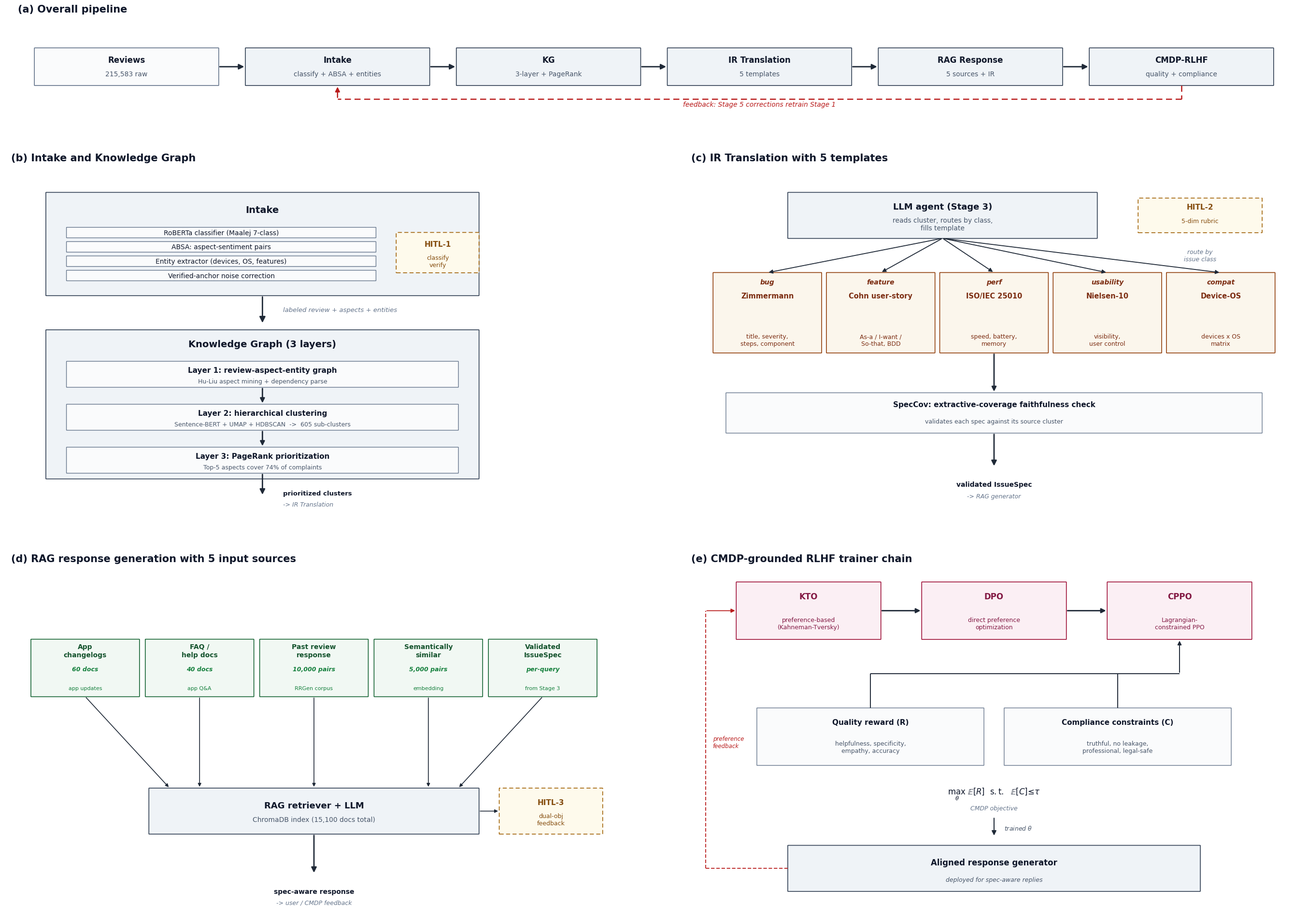

Reproduce this figure in Python.
"""Generate Figure 1 (IssueSpec architecture) -- v3: clearer, no overlap.

Larger fonts (10-13), more spacing, simplified text per box.
"""

import matplotlib.pyplot as plt
from matplotlib.patches import FancyBboxPatch, FancyArrowPatch
from matplotlib.gridspec import GridSpec

COLORS = {
    "stage":         "#EFF3F7",
    "stage_edge":    "#334155",
    "substep":       "#FAFBFC",
    "substep_edge":  "#64748B",
    "template":      "#FBF6EC",
    "template_edge": "#92400E",
    "source":        "#F1F8F3",
    "source_edge":   "#166534",
    "trainer":       "#FBEFF4",
    "trainer_edge":  "#9F1239",
    "hitl":          "#FEFAEC",
    "hitl_edge":     "#A16207",
    "arrow":         "#1F2937",
    "feedback":      "#B91C1C",
    "text":          "#0F172A",
    "subtext":       "#475569",
    "label":         "#64748B",
}
FONT = "DejaVu Sans"


def rounded_box(ax, x, y, w, h, fill, edge, lw=1.2, ls="-", radius=0.04):
    ax.add_patch(FancyBboxPatch(
        (x, y), w, h,
        boxstyle=f"round,pad=0.02,rounding_size={radius}",
        linewidth=lw, edgecolor=edge, facecolor=fill, linestyle=ls,
    ))


def arrow(ax, x0, y0, x1, y1, color=None, lw=2.0, style="-|>", mut=16):
    ax.add_patch(FancyArrowPatch(
        (x0, y0), (x1, y1),
        arrowstyle=style, mutation_scale=mut,
        color=color or COLORS["arrow"], linewidth=lw,
    ))


def t(ax, x, y, text, size=10, color=None, ha="center", va="center",
      weight="normal", style="normal"):
    ax.text(x, y, text, fontsize=size, color=color or COLORS["text"],
            ha=ha, va=va, fontweight=weight, style=style, family=FONT)


def title(ax, text):
    ax.text(0.01, 1.02, text, transform=ax.transAxes, fontsize=15,
            fontweight="bold", color=COLORS["text"], va="bottom", ha="left",
            family=FONT)


# ============================================================
# (a) Overall pipeline (top, full width)
# ============================================================
def draw_a(ax):
    ax.set_xlim(0, 120); ax.set_ylim(0, 18); ax.axis("off")
    title(ax, "(a) Overall pipeline")

    stages = [
        ("Reviews",       "215,583 raw"),
        ("Intake",        "classify + ABSA + entities"),
        ("KG",            "3-layer + PageRank"),
        ("IR Translation","5 templates"),
        ("RAG Response",  "5 sources + IR"),
        ("CMDP-RLHF",     "quality + compliance"),
    ]
    n = len(stages)
    w = 17.0; gap = 2.5
    total = n * w + (n - 1) * gap
    x0 = (120 - total) / 2
    y = 5; h = 7

    centers = []
    for i, (name, sub) in enumerate(stages):
        x = x0 + i * (w + gap)
        is_first = (i == 0)
        fill = COLORS["substep"] if is_first else COLORS["stage"]
        edge = COLORS["substep_edge"] if is_first else COLORS["stage_edge"]
        rounded_box(ax, x, y, w, h, fill, edge)
        t(ax, x + w/2, y + h - 2.2, name, size=12, weight="bold")
        t(ax, x + w/2, y + 2.2, sub, size=10, color=COLORS["subtext"])
        centers.append(x + w/2)

    for i in range(n - 1):
        x_a = x0 + (i + 1) * w + i * gap
        x_b = x0 + (i + 1) * w + (i + 1) * gap
        arrow(ax, x_a, y + h/2, x_b, y + h/2)

    fx0 = centers[-1]; fx1 = centers[1]; fy = y - 2.5
    ax.plot([fx0, fx0], [y, fy], color=COLORS["feedback"], lw=1.8,
            linestyle=(0, (5, 3)))
    ax.plot([fx0, fx1], [fy, fy], color=COLORS["feedback"], lw=1.8,
            linestyle=(0, (5, 3)))
    arrow(ax, fx1, fy, fx1, y, color=COLORS["feedback"], lw=1.8, mut=14)
    t(ax, (fx0 + fx1) / 2, fy - 1.0,
      "feedback: Stage 5 corrections retrain Stage 1",
      size=10, color=COLORS["feedback"], style="italic")


# ============================================================
# (b) Intake + Knowledge Graph
# ============================================================
def draw_b(ax):
    ax.set_xlim(0, 60); ax.set_ylim(0, 60); ax.axis("off")
    title(ax, "(b) Intake and Knowledge Graph")

    rounded_box(ax, 4, 38, 42, 18, COLORS["stage"], COLORS["stage_edge"])
    t(ax, 25, 53, "Intake", size=14, weight="bold")
    subs = [
        "RoBERTa classifier (Maalej 7-class)",
        "ABSA: aspect-sentiment pairs",
        "Entity extractor (devices, OS, features)",
        "Verified-anchor noise correction",
    ]
    for i, s in enumerate(subs):
        sy = 49 - i * 2.5
        rounded_box(ax, 6, sy - 0.9, 30, 1.8,
                    COLORS["substep"], COLORS["substep_edge"], lw=1.0)
        t(ax, 21, sy, s, size=10)

    rounded_box(ax, 38, 42, 8, 7, COLORS["hitl"], COLORS["hitl_edge"],
                ls=(0, (5, 3)))
    t(ax, 42, 47, "HITL-1", size=11, weight="bold", color="#854D0E")
    t(ax, 42, 44, "classify\nverify", size=9, color="#854D0E")

    arrow(ax, 25, 38, 25, 33, mut=18)
    t(ax, 27, 35.5, "labeled review + aspects + entities",
      size=9.5, color=COLORS["label"], style="italic", ha="left")

    rounded_box(ax, 4, 6, 42, 26, COLORS["stage"], COLORS["stage_edge"])
    t(ax, 25, 29.5, "Knowledge Graph (3 layers)", size=14, weight="bold")

    rounded_box(ax, 6, 22, 38, 4.5, COLORS["substep"], COLORS["substep_edge"], lw=1.0)
    t(ax, 25, 25, "Layer 1: review-aspect-entity graph", size=11, weight="bold")
    t(ax, 25, 23, "Hu-Liu aspect mining + dependency parse",
      size=9, color=COLORS["subtext"])

    rounded_box(ax, 6, 14.5, 38, 4.5, COLORS["substep"], COLORS["substep_edge"], lw=1.0)
    t(ax, 25, 17.5, "Layer 2: hierarchical clustering", size=11, weight="bold")
    t(ax, 25, 15.5, "Sentence-BERT + UMAP + HDBSCAN  ->  605 sub-clusters",
      size=9, color=COLORS["subtext"])

    rounded_box(ax, 6, 7, 38, 4.5, COLORS["substep"], COLORS["substep_edge"], lw=1.0)
    t(ax, 25, 10, "Layer 3: PageRank prioritization", size=11, weight="bold")
    t(ax, 25, 8, "Top-5 aspects cover 74% of complaints",
      size=9, color=COLORS["subtext"])

    arrow(ax, 25, 22, 25, 19, mut=14)
    arrow(ax, 25, 14.5, 25, 11.5, mut=14)
    arrow(ax, 25, 7, 25, 3, mut=16)
    t(ax, 27, 3.5, "prioritized clusters", size=9.5, weight="bold",
      color=COLORS["text"], ha="left")
    t(ax, 27, 1.5, "-> IR Translation",
      size=9, color=COLORS["label"], style="italic", ha="left")


# ============================================================
# (c) IR Translation + 5 templates
# ============================================================
def draw_c(ax):
    ax.set_xlim(0, 60); ax.set_ylim(0, 60); ax.axis("off")
    title(ax, "(c) IR Translation with 5 templates")

    # LLM agent box
    rounded_box(ax, 10, 48, 30, 8, COLORS["stage"], COLORS["stage_edge"])
    t(ax, 25, 53.5, "LLM agent (Stage 3)", size=13, weight="bold")
    t(ax, 25, 50.5, "reads cluster, routes by class,\nfills template",
      size=10, color=COLORS["subtext"])

    # HITL-2
    rounded_box(ax, 44, 49, 12, 6, COLORS["hitl"], COLORS["hitl_edge"],
                ls=(0, (5, 3)))
    t(ax, 50, 53.5, "HITL-2", size=11, weight="bold", color="#854D0E")
    t(ax, 50, 51, "5-dim rubric", size=9, color="#854D0E")

    # Templates row -- shorter boxes (height 13 instead of 23)
    templates = [
        ("bug",       "Zimmermann",      "title, severity,\nsteps, component"),
        ("feature",   "Cohn user-story", "As-a / I-want /\nSo-that, BDD"),
        ("perf",      "ISO/IEC 25010",   "speed, battery,\nmemory"),
        ("usability", "Nielsen-10",      "visibility,\nuser control"),
        ("compat",    "Device-OS",       "devices x OS\nmatrix"),
    ]
    tw = 10.5; gap = 0.5
    total = len(templates) * tw + (len(templates) - 1) * gap
    tx0 = (60 - total) / 2
    ty = 28; th = 14   # shorter boxes
    template_tops = []

    for i, (cls, name, fields) in enumerate(templates):
        x = tx0 + i * (tw + gap)
        rounded_box(ax, x, ty, tw, th, COLORS["template"],
                    COLORS["template_edge"])
        t(ax, x + tw/2, ty + th - 1.6, cls, size=10, color="#7C2D12",
          style="italic", weight="bold")
        t(ax, x + tw/2, ty + th - 4.0, name, size=10.5, weight="bold",
          color="#7C2D12")
        t(ax, x + tw/2, ty + 2.2, fields, size=9, color="#7C2D12")
        template_tops.append((x + tw/2, ty + th))

    # Direct fan-out arrows from LLM agent bottom (y=48) to each template top
    # No intermediate "route by class" label - keep arrows clean
    llm_bottom_y = 48
    for cx, cy in template_tops:
        # Start point on LLM box bottom -- offset slightly per arrow for clarity
        # All start at same point (LLM box bottom center), fan out to templates
        arrow(ax, 25, llm_bottom_y, cx, cy, mut=12, lw=1.3)

    # "route by issue class" label -- positioned to the SIDE of the arrows
    t(ax, 50, 45, "route by\nissue class", size=9, style="italic",
      color=COLORS["label"], ha="center")

    # SpecCov
    rounded_box(ax, 4, 14, 52, 7, COLORS["substep"], COLORS["substep_edge"], lw=1.0)
    t(ax, 30, 19, "SpecCov: extractive-coverage faithfulness check",
      size=11, weight="bold")
    t(ax, 30, 16, "validates each spec against its source cluster",
      size=9, color=COLORS["subtext"])

    # Arrow from templates row down to SpecCov
    arrow(ax, 30, 28, 30, 21, mut=14)

    # Arrow from SpecCov to output
    arrow(ax, 30, 14, 30, 8, mut=16)
    t(ax, 30, 5, "validated IssueSpec", size=10, weight="bold",
      color=COLORS["text"])
    t(ax, 30, 3, "-> RAG generator",
      size=9, color=COLORS["label"], style="italic")


# ============================================================
# (d) RAG Sources
# ============================================================
def draw_d(ax):
    ax.set_xlim(0, 60); ax.set_ylim(0, 60); ax.axis("off")
    title(ax, "(d) RAG response generation with 5 input sources")

    sources = [
        ("App\nchangelogs",       "60 docs",      "app updates"),
        ("FAQ /\nhelp docs",      "40 docs",      "app Q&A"),
        ("Past review\nresponse", "10,000 pairs", "RRGen corpus"),
        ("Semantically\nsimilar", "5,000 pairs",  "embedding"),
        ("Validated\nIssueSpec",  "per-query",    "from Stage 3"),
    ]
    # Single row at top
    n = len(sources)
    sw = 10.5; sh = 10; gap = 0.6
    total = n * sw + (n - 1) * gap
    sx0 = (60 - total) / 2
    y_top = 38

    centers = []
    for i, (name, count, note) in enumerate(sources):
        x = sx0 + i * (sw + gap)
        rounded_box(ax, x, y_top, sw, sh,
                    COLORS["source"], COLORS["source_edge"])
        t(ax, x + sw/2, y_top + sh - 2.0, name, size=10, weight="bold",
          color="#14532D")
        t(ax, x + sw/2, y_top + sh - 5.2, count, size=9, color="#15803D",
          weight="bold", style="italic")
        t(ax, x + sw/2, y_top + 1.5, note, size=8, color="#15803D")
        centers.append(x + sw/2)

    # RAG retriever (centered, below sources)
    rag_x = 14; rag_y = 14; rag_w = 32; rag_h = 8
    rounded_box(ax, rag_x, rag_y, rag_w, rag_h,
                COLORS["stage"], COLORS["stage_edge"])
    t(ax, 30, rag_y + 5, "RAG retriever + LLM", size=13, weight="bold")
    t(ax, 30, rag_y + 2.5, "ChromaDB index (15,100 docs total)",
      size=10, color=COLORS["subtext"])

    # Straight-down arrows from each source to RAG (no crossings now)
    rag_top = rag_y + rag_h
    for cx in centers:
        # If source center is outside RAG box width, angle the arrow inward
        if cx < rag_x:
            target_x = rag_x + 2
        elif cx > rag_x + rag_w:
            target_x = rag_x + rag_w - 2
        else:
            target_x = cx
        arrow(ax, cx, y_top, target_x, rag_top, lw=1.2, mut=10)

    # HITL-3
    rounded_box(ax, 48, 14, 10, 8, COLORS["hitl"], COLORS["hitl_edge"],
                ls=(0, (5, 3)))
    t(ax, 53, 19.5, "HITL-3", size=11, weight="bold", color="#854D0E")
    t(ax, 53, 16.5, "dual-obj\nfeedback", size=9, color="#854D0E")
    # Arrow from RAG -> HITL-3
    arrow(ax, rag_x + rag_w, rag_y + rag_h/2, 48, 18, lw=1.2, mut=10)

    # Output
    arrow(ax, 30, rag_y, 30, 7, mut=16)
    t(ax, 30, 4, "spec-aware response", size=10, weight="bold",
      color=COLORS["text"])
    t(ax, 30, 2, "-> user / CMDP feedback",
      size=9, color=COLORS["label"], style="italic")


# ============================================================
# (e) CMDP-RLHF Trainer
# ============================================================
def draw_e(ax):
    ax.set_xlim(0, 60); ax.set_ylim(0, 60); ax.axis("off")
    title(ax, "(e) CMDP-grounded RLHF trainer chain")

    # Trainer chain at top, evenly spaced
    trainers = [
        ("KTO",  "preference-based\n(Kahneman-Tversky)"),
        ("DPO",  "direct preference\noptimization"),
        ("CPPO", "Lagrangian-\nconstrained PPO"),
    ]
    tw = 14; th = 10; gap = 4
    total = 3 * tw + 2 * gap
    tx0 = (60 - total) / 2  # = 4
    ty = 48

    centers = []
    for i, (name, sub) in enumerate(trainers):
        x = tx0 + i * (tw + gap)
        rounded_box(ax, x, ty, tw, th, COLORS["trainer"],
                    COLORS["trainer_edge"])
        t(ax, x + tw/2, ty + th - 2.5, name, size=12, weight="bold",
          color="#831843")
        t(ax, x + tw/2, ty + 2.8, sub, size=9, color="#831843")
        centers.append(x + tw/2)

    # Horizontal arrows between trainers
    for i in range(2):
        xa = tx0 + (i + 1) * tw + i * gap
        xb = tx0 + (i + 1) * tw + (i + 1) * gap
        arrow(ax, xa, ty + th/2, xb, ty + th/2, mut=14)

    cppo_x = centers[2]
    cppo_bottom = ty

    # R, C placed side-by-side, centered horizontally under the chain
    rb_w = 22; rb_h = 10; rb_gap = 2
    total_rc = 2 * rb_w + rb_gap
    rb_x0 = (60 - total_rc) / 2  # = 7
    r_y = 26

    # R box
    r_x = rb_x0
    rounded_box(ax, r_x, r_y, rb_w, rb_h,
                COLORS["substep"], COLORS["substep_edge"], lw=1.0)
    t(ax, r_x + rb_w/2, r_y + rb_h - 2.5, "Quality reward (R)",
      size=11, weight="bold")
    t(ax, r_x + rb_w/2, r_y + 3.2,
      "helpfulness, specificity,\nempathy, accuracy",
      size=9, color=COLORS["subtext"])

    # C box
    c_x = rb_x0 + rb_w + rb_gap
    rounded_box(ax, c_x, r_y, rb_w, rb_h,
                COLORS["substep"], COLORS["substep_edge"], lw=1.0)
    t(ax, c_x + rb_w/2, r_y + rb_h - 2.5, "Compliance constraints (C)",
      size=11, weight="bold")
    t(ax, c_x + rb_w/2, r_y + 3.2,
      "truthful, no leakage,\nprofessional, legal-safe",
      size=9, color=COLORS["subtext"])

    # Orthogonal "rake" routing: R and C send verticals up to a shared
    # horizontal bar, which extends right under CPPO and joins via a
    # single vertical arrow into CPPO bottom. Clean, no diagonals.
    r_top_x = r_x + rb_w/2     # 18
    c_top_x = c_x + rb_w/2     # 42
    bar_y = 42                  # horizontal bar level

    # Vertical from R top up to bar
    ax.plot([r_top_x, r_top_x], [r_y + rb_h, bar_y],
            color=COLORS["arrow"], lw=1.4, solid_capstyle="butt")
    # Vertical from C top up to bar
    ax.plot([c_top_x, c_top_x], [r_y + rb_h, bar_y],
            color=COLORS["arrow"], lw=1.4, solid_capstyle="butt")
    # Horizontal bar from R top column extending right to CPPO column
    ax.plot([r_top_x, cppo_x], [bar_y, bar_y],
            color=COLORS["arrow"], lw=1.4, solid_capstyle="butt")
    # Single vertical arrow from bar up into CPPO bottom
    arrow(ax, cppo_x, bar_y, cppo_x, cppo_bottom,
          color=COLORS["arrow"], lw=1.4, mut=12)

    # CMDP objective formula, between R/C panel and aligned generator
    t(ax, 30, 21,
      r"$\max_\theta\ \mathbb{E}[R]\ \ \mathrm{s.t.}\ \ \mathbb{E}[C] \leq \tau$",
      size=12, color=COLORS["text"])
    t(ax, 30, 18.5, "CMDP objective",
      size=9, color=COLORS["label"], style="italic")

    # Straight-down "trained theta" arrow from objective to aligned generator
    arrow(ax, 30, 17, 30, 13.5, lw=1.5, mut=14)
    t(ax, 31, 15, r"trained $\theta$", size=9,
      color=COLORS["subtext"], style="italic", ha="left")

    # Aligned response generator (centered, bottom)
    rounded_box(ax, 10, 4, 40, 8, COLORS["stage"], COLORS["stage_edge"])
    t(ax, 30, 9, "Aligned response generator", size=12, weight="bold")
    t(ax, 30, 6, "deployed for spec-aware replies",
      size=9, color=COLORS["subtext"], style="italic")

    # Feedback loop on LEFT side: aligned gen left edge -> up -> KTO left edge
    fb_x = 2.0
    ax.plot([10, fb_x], [8, 8],
            color=COLORS["feedback"], lw=1.3, linestyle=(0, (4, 2)))
    ax.plot([fb_x, fb_x], [8, ty + th/2],
            color=COLORS["feedback"], lw=1.3, linestyle=(0, (4, 2)))
    arrow(ax, fb_x, ty + th/2, tx0, ty + th/2,
          color=COLORS["feedback"], lw=1.3, mut=12)
    t(ax, fb_x + 0.7, 30, "preference\nfeedback",
      size=8.5, color=COLORS["feedback"], style="italic", ha="left")


def main():
    # 3-row layout: pipeline overview (a) spans both columns at top,
    # then (b)(c) and (d)(e) in 2x2 grid below.
    fig = plt.figure(figsize=(28, 20), dpi=180, facecolor="white")
    gs = GridSpec(3, 2, figure=fig,
                  height_ratios=[0.28, 1.0, 1.0],
                  hspace=0.22, wspace=0.10,
                  left=0.02, right=0.98, top=0.96, bottom=0.03)

    ax_a = fig.add_subplot(gs[0, :])
    ax_b = fig.add_subplot(gs[1, 0])
    ax_c = fig.add_subplot(gs[1, 1])
    ax_d = fig.add_subplot(gs[2, 0])
    ax_e = fig.add_subplot(gs[2, 1])

    draw_a(ax_a)
    draw_b(ax_b)
    draw_c(ax_c)
    draw_d(ax_d)
    draw_e(ax_e)

    out = "fig1_architecture.png"
    fig.savefig(out, dpi=180, bbox_inches="tight", facecolor="white",
                pad_inches=0.3)
    print(f"Saved {out}")


if __name__ == "__main__":
    main()
